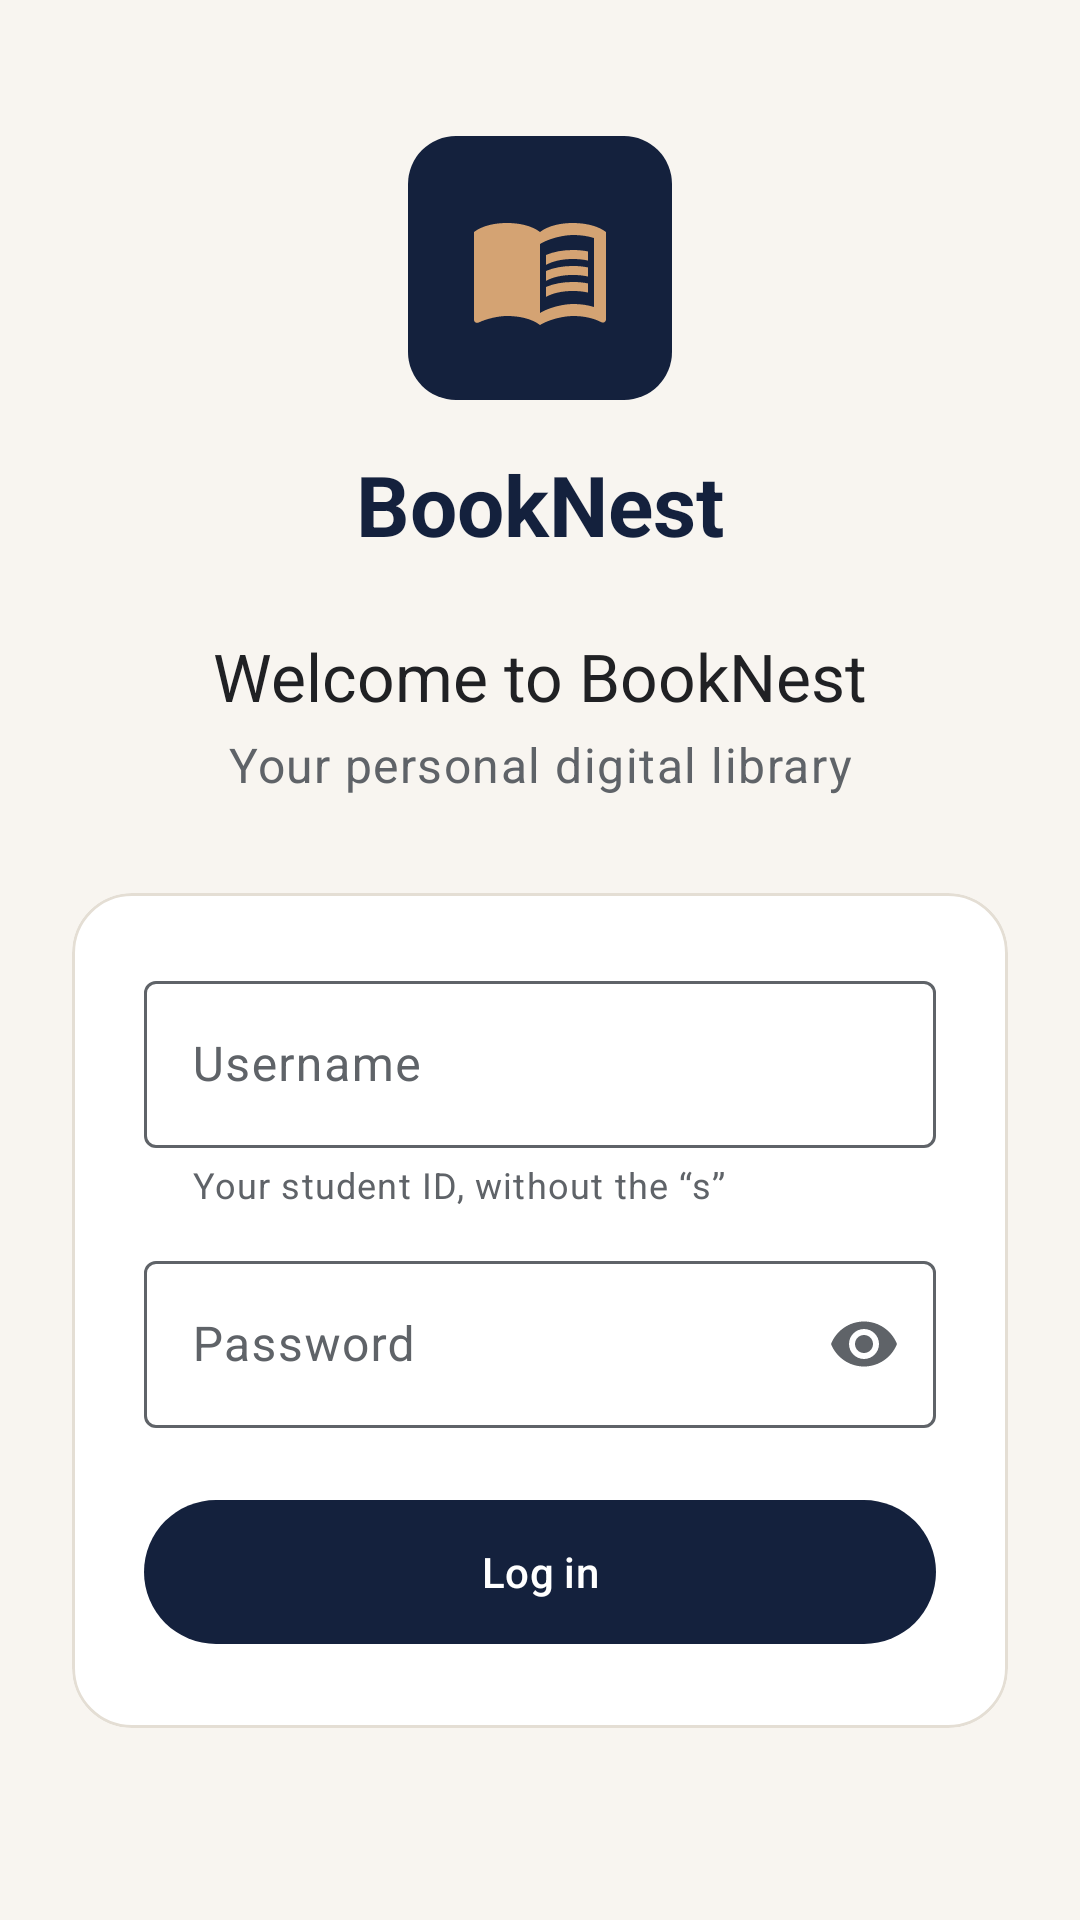

Write the Android layout XML for this screen, with the resource values it uses.
<!-- AndroidManifest.xml: application theme Theme.BookNest -->
<!-- res/layout/fragment_login.xml -->
<?xml version="1.0" encoding="utf-8"?>
<ScrollView xmlns:android="http://schemas.android.com/apk/res/android"
    xmlns:app="http://schemas.android.com/apk/res-auto"
    xmlns:tools="http://schemas.android.com/tools"
    android:layout_width="match_parent"
    android:layout_height="match_parent"
    android:fillViewport="true"
    tools:context=".ui.login.LoginFragment">

    <androidx.constraintlayout.widget.ConstraintLayout
        android:layout_width="match_parent"
        android:layout_height="wrap_content"
        android:padding="24dp">

        
        <ImageView
            android:id="@+id/login_logo"
            android:layout_width="88dp"
            android:layout_height="88dp"
            android:background="@drawable/bg_icon_tile"
            android:importantForAccessibility="no"
            android:padding="20dp"
            android:src="@drawable/ic_book"
            app:layout_constraintBottom_toTopOf="@id/login_app_name"
            app:layout_constraintEnd_toEndOf="parent"
            app:layout_constraintStart_toStartOf="parent"
            app:layout_constraintTop_toTopOf="parent"
            app:layout_constraintVertical_bias="0.35"
            app:layout_constraintVertical_chainStyle="packed"
            app:tint="@color/gold" />

        <TextView
            android:id="@+id/login_app_name"
            android:layout_width="wrap_content"
            android:layout_height="wrap_content"
            android:layout_marginTop="16dp"
            android:text="@string/app_name"
            android:textAppearance="?attr/textAppearanceHeadlineMedium"
            android:textColor="@color/navy"
            android:textStyle="bold"
            app:layout_constraintBottom_toTopOf="@id/login_welcome"
            app:layout_constraintEnd_toEndOf="parent"
            app:layout_constraintStart_toStartOf="parent"
            app:layout_constraintTop_toBottomOf="@id/login_logo" />

        <TextView
            android:id="@+id/login_welcome"
            android:layout_width="wrap_content"
            android:layout_height="wrap_content"
            android:layout_marginTop="24dp"
            android:accessibilityHeading="true"
            android:gravity="center"
            android:text="@string/login_welcome"
            android:textAppearance="?attr/textAppearanceTitleLarge"
            android:textColor="@color/charcoal"
            app:layout_constraintBottom_toTopOf="@id/login_subtitle"
            app:layout_constraintEnd_toEndOf="parent"
            app:layout_constraintStart_toStartOf="parent"
            app:layout_constraintTop_toBottomOf="@id/login_app_name"
            tools:targetApi="p" />

        <TextView
            android:id="@+id/login_subtitle"
            android:layout_width="wrap_content"
            android:layout_height="wrap_content"
            android:layout_marginTop="4dp"
            android:gravity="center"
            android:text="@string/login_subtitle"
            android:textAppearance="?attr/textAppearanceBodyLarge"
            android:textColor="@color/text_secondary"
            app:layout_constraintBottom_toTopOf="@id/login_card"
            app:layout_constraintEnd_toEndOf="parent"
            app:layout_constraintStart_toStartOf="parent"
            app:layout_constraintTop_toBottomOf="@id/login_welcome" />

        
        <com.google.android.material.card.MaterialCardView
            android:id="@+id/login_card"
            style="@style/Widget.BookNest.Card"
            android:layout_width="0dp"
            android:layout_height="wrap_content"
            android:layout_marginTop="32dp"
            app:contentPadding="24dp"
            app:layout_constraintBottom_toBottomOf="parent"
            app:layout_constraintEnd_toEndOf="parent"
            app:layout_constraintStart_toStartOf="parent"
            app:layout_constraintTop_toBottomOf="@id/login_subtitle"
            app:layout_constraintWidth_max="480dp">

            <LinearLayout
                android:layout_width="match_parent"
                android:layout_height="wrap_content"
                android:orientation="vertical">

                <com.google.android.material.textfield.TextInputLayout
                    android:id="@+id/username_layout"
                    style="@style/Widget.Material3.TextInputLayout.OutlinedBox"
                    android:layout_width="match_parent"
                    android:layout_height="wrap_content"
                    android:hint="@string/login_username_hint"
                    app:helperText="@string/login_username_helper"
                    app:startIconDrawable="@drawable/ic_person">

                    <com.google.android.material.textfield.TextInputEditText
                        android:id="@+id/username_input"
                        android:layout_width="match_parent"
                        android:layout_height="wrap_content"
                        android:autofillHints="username"
                        android:imeOptions="actionNext"
                        android:inputType="text"
                        android:maxLines="1" />

                </com.google.android.material.textfield.TextInputLayout>

                
                <com.google.android.material.textfield.TextInputLayout
                    android:id="@+id/password_layout"
                    style="@style/Widget.Material3.TextInputLayout.OutlinedBox"
                    android:layout_width="match_parent"
                    android:layout_height="wrap_content"
                    android:layout_marginTop="12dp"
                    android:hint="@string/login_password_hint"
                    app:endIconMode="password_toggle"
                    app:startIconDrawable="@drawable/ic_lock">

                    <com.google.android.material.textfield.TextInputEditText
                        android:id="@+id/password_input"
                        android:layout_width="match_parent"
                        android:layout_height="wrap_content"
                        android:autofillHints="password"
                        android:imeOptions="actionDone"
                        android:inputType="textPassword"
                        android:maxLines="1" />

                </com.google.android.material.textfield.TextInputLayout>

                
                <TextView
                    android:id="@+id/login_error"
                    android:layout_width="match_parent"
                    android:layout_height="wrap_content"
                    android:layout_marginTop="16dp"
                    android:accessibilityLiveRegion="polite"
                    android:background="@drawable/bg_error_message"
                    android:drawablePadding="12dp"
                    android:gravity="center_vertical"
                    android:padding="12dp"
                    android:textAppearance="?attr/textAppearanceBodyMedium"
                    android:textColor="@color/on_error_container"
                    android:visibility="gone"
                    app:drawableStartCompat="@drawable/ic_error"
                    app:drawableTint="@color/error"
                    tools:text="@string/error_invalid_credentials"
                    tools:visibility="visible" />

                <com.google.android.material.button.MaterialButton
                    android:id="@+id/login_button"
                    android:layout_width="match_parent"
                    android:layout_height="56dp"
                    android:layout_marginTop="20dp"
                    android:text="@string/login_button"
                    android:textAppearance="?attr/textAppearanceLabelLarge" />

                <com.google.android.material.progressindicator.CircularProgressIndicator
                    android:id="@+id/login_progress"
                    android:layout_width="wrap_content"
                    android:layout_height="wrap_content"
                    android:layout_gravity="center_horizontal"
                    android:layout_marginTop="16dp"
                    android:contentDescription="@string/login_progress_description"
                    android:indeterminate="true"
                    android:visibility="gone"
                    tools:visibility="visible" />

            </LinearLayout>

        </com.google.android.material.card.MaterialCardView>

    </androidx.constraintlayout.widget.ConstraintLayout>

</ScrollView>
<!-- resources referenced by this layout -->
<resources>
  <color name="charcoal">#FF202124</color>
  <color name="error">#FFB3261E</color>
  <color name="gold">#FFD4A373</color>
  <color name="navy">#FF14213D</color>
  <color name="on_error_container">#FF8C1D18</color>
  <color name="text_secondary">#FF5F6368</color>
  <!-- drawable bg_icon_tile (drawable) -->
  <?xml version="1.0" encoding="utf-8"?>
  <shape xmlns:android="http://schemas.android.com/apk/res/android"
      android:shape="rectangle">
      <solid android:color="@color/navy" />
      <corners android:radius="16dp" />
  </shape>
  <string name="app_name">BookNest</string>
  <string name="error_invalid_credentials">Incorrect username or password. Please try again.</string>
  <string name="login_button">Log in</string>
  <string name="login_password_hint">Password</string>
  <string name="login_progress_description">Signing in</string>
  <string name="login_subtitle">Your personal digital library</string>
  <string name="login_username_helper">Your student ID, without the “s”</string>
  <string name="login_username_hint">Username</string>
  <string name="login_welcome">Welcome to BookNest</string>
  <style name="Widget.BookNest.Card" parent="Widget.Material3.CardView.Outlined">
          <item name="cardBackgroundColor">@color/white</item>
          <item name="strokeColor">@color/outline</item>
          <item name="cardCornerRadius">20dp</item>
      </style>
  <style name="Theme.BookNest" parent="Base.Theme.BookNest" />
  <color name="white">#FFFFFFFF</color>
  <color name="outline">#FFE4DED4</color>
  <style name="Base.Theme.BookNest" parent="Theme.Material3.Light.NoActionBar">
          <item name="colorPrimary">@color/navy</item>
          <item name="colorOnPrimary">@color/white</item>
          <item name="colorPrimaryContainer">@color/gold_light</item>
          <item name="colorOnPrimaryContainer">@color/navy</item>
          <item name="colorSecondary">@color/gold</item>
          <item name="colorOnSecondary">@color/navy</item>
          <item name="colorSecondaryContainer">@color/gold_light</item>
          <item name="colorOnSecondaryContainer">@color/gold_dark</item>
          <item name="android:colorBackground">@color/cream</item>
          <item name="colorOnBackground">@color/charcoal</item>
          <item name="colorSurface">@color/white</item>
          <item name="colorOnSurface">@color/charcoal</item>
          <item name="colorOnSurfaceVariant">@color/text_secondary</item>
          <item name="colorOutline">@color/text_secondary</item>
          <item name="colorOutlineVariant">@color/outline</item>
          <item name="colorError">@color/error</item>
          <item name="colorErrorContainer">@color/error_container</item>
          <item name="colorOnErrorContainer">@color/on_error_container</item>
      </style>
  <color name="gold_light">#FFF5EBDD</color>
  <color name="gold_dark">#FF7A5230</color>
  <color name="cream">#FFF8F5F0</color>
  <color name="error_container">#FFF9DEDC</color>
</resources>
